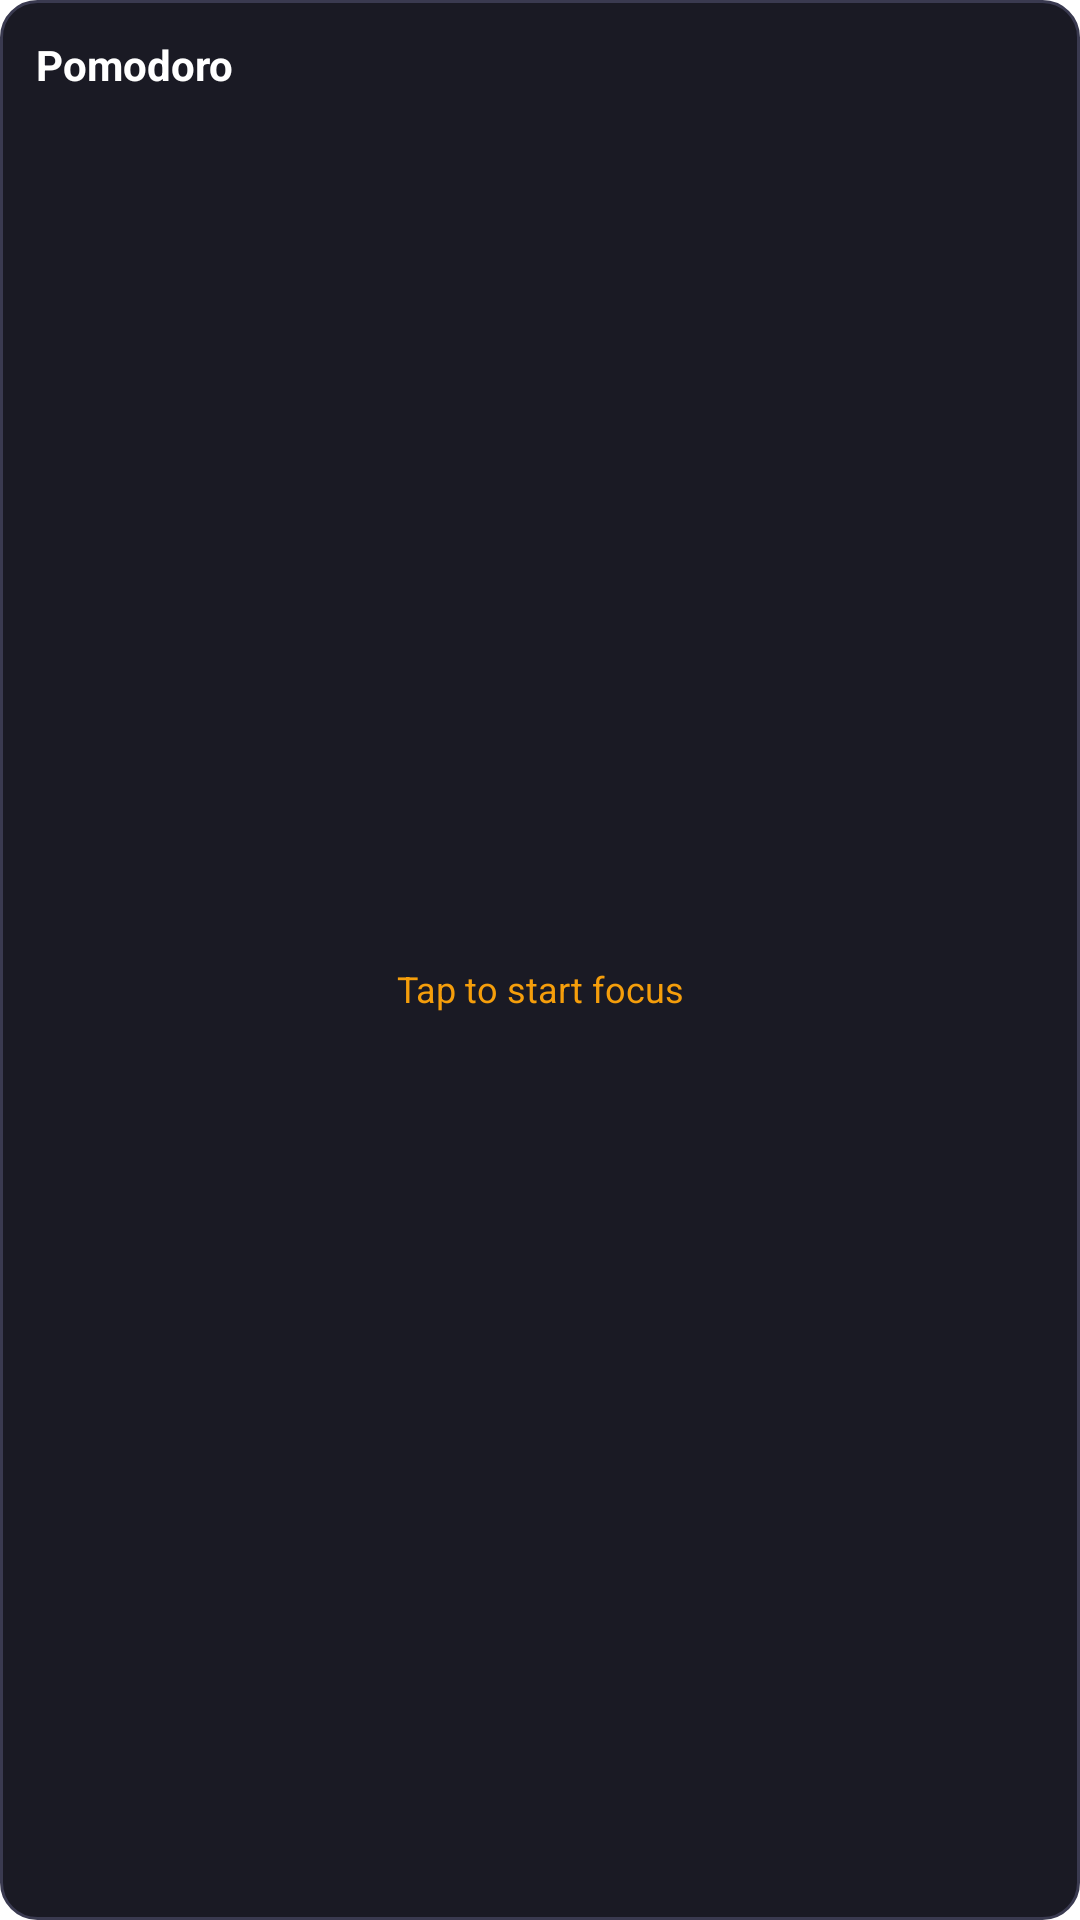

Layout XML and referenced resources for this Android screen:
<!-- AndroidManifest.xml: application theme Theme.ProductivityX.Splash -->
<!-- res/layout/widget_pomodoro.xml -->
<?xml version="1.0" encoding="utf-8"?>
<LinearLayout xmlns:android="http://schemas.android.com/apk/res/android"
    android:id="@+id/widget_container"
    android:layout_width="match_parent"
    android:layout_height="match_parent"
    android:orientation="vertical"
    android:padding="12dp"
    android:background="@drawable/widget_bg">

    <TextView
        android:layout_width="match_parent"
        android:layout_height="wrap_content"
        android:text="@string/widget_pomodoro_title"
        android:textSize="14sp"
        android:textStyle="bold"
        android:textColor="@android:color/white" />

    <TextView
        android:layout_width="match_parent"
        android:layout_height="0dp"
        android:layout_weight="1"
        android:text="@string/widget_pomodoro_start"
        android:textSize="12sp"
        android:textColor="#F59E0B"
        android:gravity="center" />

</LinearLayout>
<!-- resources referenced by this layout -->
<resources>
  <!-- drawable widget_bg (drawable) -->
  <?xml version="1.0" encoding="utf-8"?>
  <shape xmlns:android="http://schemas.android.com/apk/res/android">
      <solid android:color="#FF1A1A24" />
      <corners android:radius="12dp" />
      <stroke android:width="1dp" android:color="#FF3A3A50" />
  </shape>
  <string name="widget_pomodoro_start">Tap to start focus</string>
  <string name="widget_pomodoro_title">Pomodoro</string>
  <style name="Theme.ProductivityX.Splash" parent="Theme.SplashScreen">
          <item name="windowSplashScreenBackground">@color/background_dark</item>
          <item name="windowSplashScreenAnimatedIcon">@drawable/ic_launcher_foreground</item>
          <item name="postSplashScreenTheme">@style/Theme.ProductivityX</item>
      </style>
  <color name="background_dark">#0F0F14</color>
  <!-- drawable ic_launcher_foreground (drawable) -->
  <vector xmlns:android="http://schemas.android.com/apk/res/android"
      android:width="108dp"
      android:height="108dp"
      android:viewportWidth="217"
      android:viewportHeight="217">
    <group
        android:scaleX="0.6111111"
        android:scaleY="0.6111111"
        android:translateX="42.194443"
        android:translateY="42.194443">
      <path
          android:pathData="M65,187.32C82.57,187.32 96.82,170.01 96.82,148.66V29C79.25,29 65,46.31 65,67.66V187.32Z"
          android:fillColor="#ffffff"/>
      <path
          android:pathData="M111.01,29H104.23V121.46H111.01V29Z"
          android:fillColor="#ffffff"/>
      <path
          android:pathData="M118.42,29.2V121.26C137.81,119.13 153,99.34 153,75.23C153,51.12 137.81,31.33 118.42,29.2Z"
          android:fillColor="#ffffff"/>
    </group>
  </vector>
  <style name="Theme.ProductivityX" parent="android:Theme.Material.Light.NoActionBar">
          <item name="android:windowBackground">@color/background_dark</item>
          <item name="android:windowTranslucentStatus">false</item>
          <item name="android:windowTranslucentNavigation">false</item>
          <item name="android:windowDrawsSystemBarBackgrounds">true</item>
          <item name="android:statusBarColor">@android:color/transparent</item>
          <item name="android:navigationBarColor">@android:color/transparent</item>
      </style>
</resources>
